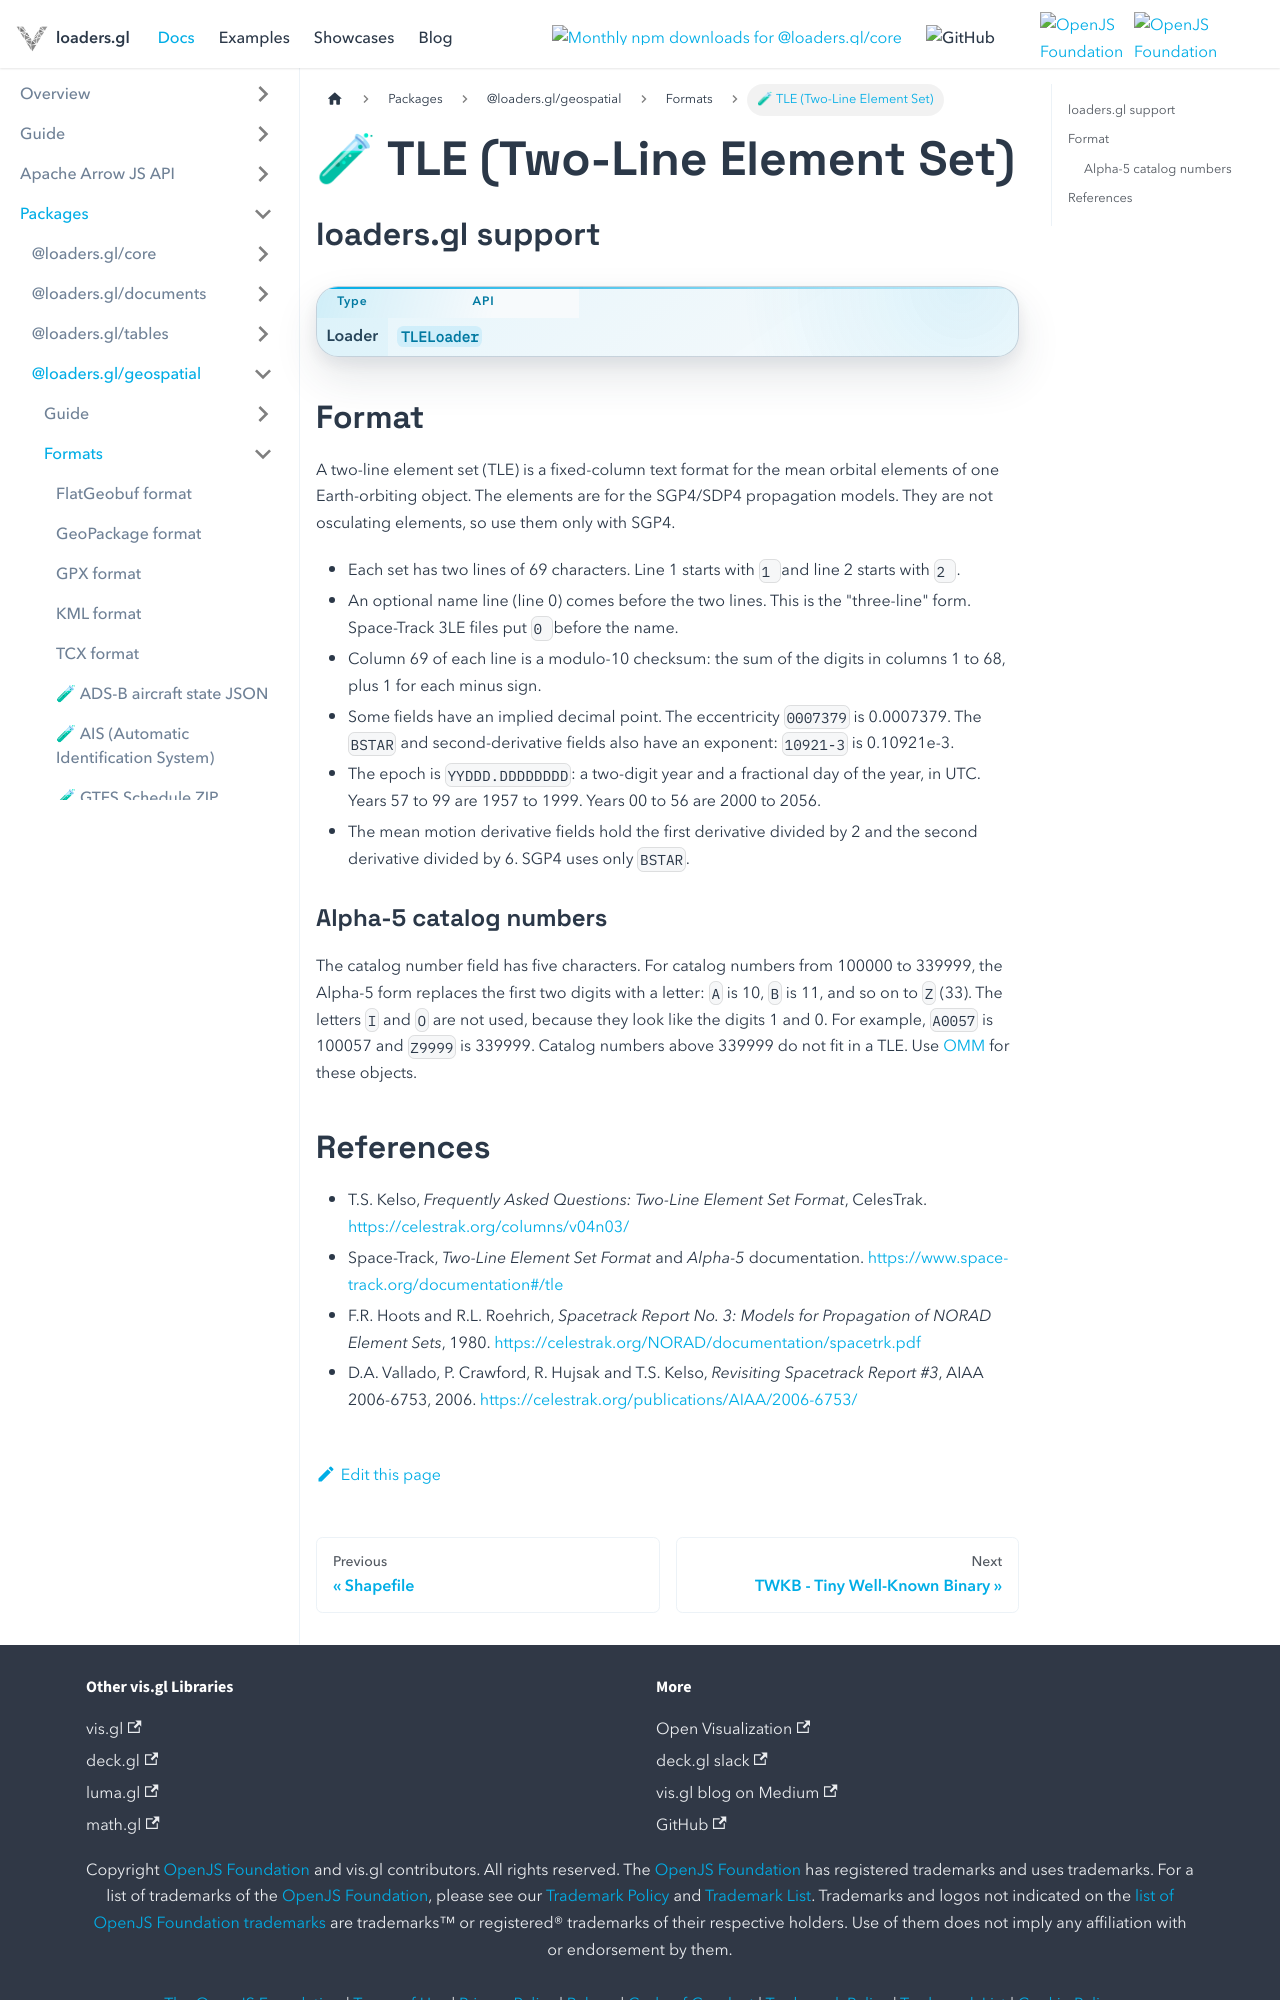

repository: visgl/loaders.gl · page: next/docs/modules/scientific/tle/formats/tle.html · generator: docusaurus

# 🧪 TLE (Two-Line Element Set)

## loaders.gl support

| Type   | API                                                   |
| ------ | ----------------------------------------------------- |
| Loader | [`TLELoader`](../api-reference/tle-loader.md)         |

## Format

A two-line element set (TLE) is a fixed-column text format for the mean orbital elements of one
Earth-orbiting object. The elements are for the SGP4/SDP4 propagation models. They are not
osculating elements, so use them only with SGP4.

- Each set has two lines of 69 characters. Line 1 starts with `1 ` and line 2 starts with `2 `.
- An optional name line (line 0) comes before the two lines. This is the "three-line" form.
  Space-Track 3LE files put `0 ` before the name.
- Column 69 of each line is a modulo-10 checksum: the sum of the digits in columns 1 to 68, plus
  1 for each minus sign.
- Some fields have an implied decimal point. The eccentricity `0007379` is 0.0007379. The
  `BSTAR` and second-derivative fields also have an exponent: ` 10921-3` is 0.10921e-3.
- The epoch is `YYDDD.DDDDDDDD`: a two-digit year and a fractional day of the year, in UTC.
  Years 57 to 99 are 1957 to 1999. Years 00 to 56 are 2000 to 2056.
- The mean motion derivative fields hold the first derivative divided by 2 and the second
  derivative divided by 6. SGP4 uses only `BSTAR`.

### Alpha-5 catalog numbers

The catalog number field has five characters. For catalog numbers from 100000 to 339999, the
Alpha-5 form replaces the first two digits with a letter: `A` is 10, `B` is 11, and so on to `Z`
(33). The letters `I` and `O` are not used, because they look like the digits 1 and 0. For
example, `A0057` is 100057 and `Z9999` is 339999. Catalog numbers above 339999 do not fit in a
TLE. Use [OMM](../../omm/formats/omm.md) for these objects.
